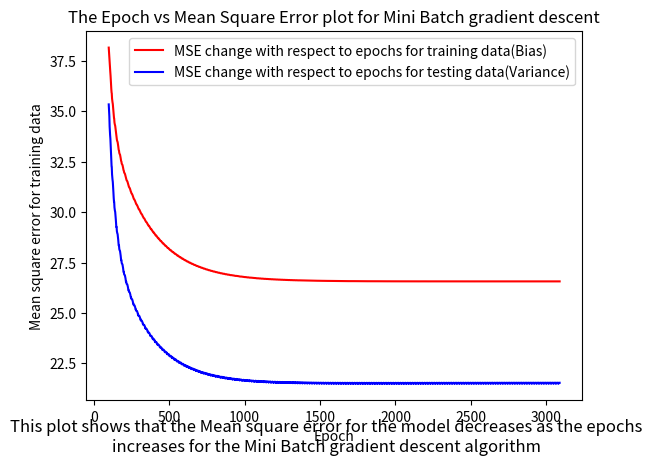

Reproduce this figure in Python.
import numpy as np
import matplotlib.pyplot as plt
import random

#Initializing a curried function linearPolyModel with a beta array as a parameter
def linearPolyModel(beta:list[float]):
    #A function _impl is defined inside linearPolyModel to curry the function with x as input
    def _impl(x:float)->float:
        #calcs the b0+b1*x value for the given x
        return beta[0] + (beta[1]*x)
    #returns the value of the function _impl
    return _impl

def meanSquaredError(y:float, y_pred:float)->float:
    #Here we calculate the mean square error with the formula sum((y-y_pred)**2)/size(y)
    return np.mean((y-y_pred)**2)


def miniBatchGradDescent(X:list[float], Y:list[float], X_test:list[float], Y_test:list[float],  beta:list[float], learning_rate:float)->list[list[float]]:
    #an array to add a tuple with b0 and b1 value for each epoch, it is initialized with the initial b0 and b1 values
    bUpdate=[[beta[0], beta[1]]]
    b0, b1=[beta[0], beta[1]]
    ierrort = meanSquaredError(Y_test,  b0 + b1*X_test) # initial error for testing data
    ierror = meanSquaredError(Y, b0 + b1*X) # initial error
    # initialising the values
    error = ierror # initialising error
    epochs = 0 # initialising epoch
    errorlst = [ierror] # list to store error values
    errortlst = [ierrort]
    flag = True # flag to check the convergence
    while flag: # loop until convergence
        xnew = [X[i:i+50] for i in range(0, len(X), 50)] # creating mini-batches
        ynew = [Y[i:i+50] for i in range(0, len(Y), 50)] # creating mini-batches
        for xi, yi in zip(xnew, ynew): # loop for each data point
            # calculating the predicted values using the initial values of b0 and b1
            ycap = b0 + b1*xi
            
            # calculating the gradient of the error with respect to b0 and b1
            grad0 = -2*np.mean(yi - ycap) #differentiating the error with respect to b0
            grad1 = -2*np.mean((yi - ycap)*xi) #differentiating the error with respect to b1
            
            # updating the values of b0 and b1
            b0 = b0 - learning_rate*grad0
            b1 = b1 - learning_rate*grad1
                            
            # calculating the new error using the updated values of b0 and b1
            nerror = meanSquaredError(yi, b0 + b1*xi)
            errort = meanSquaredError(Y_test, b0 + b1*X_test)   
                
            # appending the error value to the list
            errorlst.append(meanSquaredError(Y, b0+b1*X))  
        
            # appending the error value calculated using the testing data
            errortlst.append(errort)  
            # incrementing the epoch   
            epochs += 1
            
        # checking the convergence
        if abs(error - nerror) < 10e-6:
            flag = False
        else:
            error = nerror            
    #epochlst = [i//len(xi) for i in epochlst]   
    #The bUpdate array, epoch count and the epsilon array with the mse for all the epochs is returned
    return np.array(bUpdate), epochs, errorlst, errortlst
    

#this function is used to generate the population set
def populationGenerator(x:float)->float:
    #A random value is generated from a normal distribution with mean=0 and standard deviation=5
    r=np.random.normal(0,5)
    #Generating the output value using the population generating equation => y=2x-3+N(0,5)
    y=2*(x)-3+r
    return y

#make sure the error is mse
#1000 pts for x, 80-20 train-test x->(-5,5)

def coeff(X:list[float], Y:list[float], n:int)->list[list[float]]:
    Xtrans=[]#This array will contain the values of the X^t array
    for i in range(n+1):
        #This loop appends the value of X^i into the X^t array where i=[0,n]
        Xtrans.append(np.power(X,i))
    #The shape of Xtrans is (5, 100), so we do a transpose operation to change its shape to (100,5)
    Xtrans=np.array(Xtrans)
    Xnew=np.transpose(Xtrans)
    #This equation is computed below beta=(X^t * X)^-1 * X^t * Y
    #We compute X^t * X
    XtX=np.matmul(Xtrans, Xnew)
    #we compute X^t * Y
    XtY=np.matmul(Xtrans, Y)
    #We compute (X^t * X)^-1
    Xinv=np.linalg.inv(XtX)
    #We compute beta=(X^t * X)^-1 * X^t * Y
    beta=np.matmul(Xinv, XtY)
    return beta

#a main function is defined
def main():
    #An array of 1000 points is initialized for X values
    X_init=np.array(np.linspace(-5, 5, 1000))
    #the population is generated using the populationGenerator function for the whole input feature array X and returns an array of the population
    Y_init=[populationGenerator(X_init[i]) for i in range(len(X_init))]

    XYtup=[]
    for i in range(len(X_init)): 
        #creating a list of tuples => [(X,Y)]
        XYtup.append(tuple([X_init[i], Y_init[i]]))
    #inplace shuffling of the tuples
    np.random.shuffle(XYtup)

    #getting the training feature values and output
    X=np.array([XYtup[i][0] for i in range(len(X_init))])
    Y=np.array([XYtup[i][1] for i in range(len(X_init))])

        #The index for the first 80-20 split is computed
    split_idx=int(X.shape[0]*0.8)

    #A random sample is extracted off the XYtup, which is a list of tuples of the size of split_idx
    train_data = random.sample(XYtup, split_idx)
    #The data which is not in train_data but is in XYtup is utilized as the test data
    test_data = [i for i in XYtup if i not in train_data]
    #The X_test and Y_test value is extracted from the list of tuples test_data
    X_test, Y_test = zip(*test_data)
    #The X_test and Y_test value is extracted from the list of tuples test_data
    X_train, Y_train = zip(*train_data) 
    #The learning rate is initialized
    learning_rate=0.001

    X_train=np.array(X_train)
    Y_train=np.array(Y_train)
    X_test=np.array(X_test)
    Y_test=np.array(Y_test)

    #A random number from the normal distribution with mean 0 and std 1 is selected and initialized as b0 and b1
    b0=np.random.normal(0,1)
    b1=np.random.normal(0,1)
    beta=[b0, b1]#b0 and b1 is put into an array
    #We call the gradient descent function with the predicted value as Y_pred, 0.001 learning rate, the epochs for the gradient descent is also returned
    betaUpdate, epochs, eps_train, eps_test=miniBatchGradDescent(X_train, Y_train, X_test, Y_test, beta, learning_rate)
    #Printing the epochs
    print(f"The total number of epochs that took to converge to the optimal β0 and β1 values from the Mini Batch gradient descent is : {epochs//50}")
    #the optimal beta values are printed
    print(f"The β0 and β1 values calculated for training data using the Mini Batch Gradient descent algorithm are : {betaUpdate[-1][0]}, {betaUpdate[-1][1]}")
    #The curried function is called with the beta values calculated through gradient descent
    Y_graddesc=linearPolyModel(betaUpdate[-1])
    #The output values for X with the betas from gradient descent is calculated
    Ygrad=Y_graddesc(X_train)
    #The actual beta values are stored in the betaActual array
    betaActual=coeff(X_train, Y_train, 1)
    #The curried function is called with the beta values calculated using closed form solution(matrix method)
    Y_act=linearPolyModel(betaActual)
    #The output values for X with betas from the closed form solution is calculated
    Yact=Y_act(X_train)
    #The mean squared error between the outputs generated by the gradient descent algorithm and the closed form solution is computed and printed
    eps_mse=meanSquaredError(Ygrad, Yact)
    eps_train.append(eps_mse)
    print(f"The ∈ value(Mean Square Error) after the obtaining β0 and β1 values from Mini Batch gradient descent is for training : {eps_train[-2]}")
    print(f"The ∈ value(Mean Square Error) after the obtaining β0 and β1 values from Mini Batch gradient descent is for testing : {eps_test[-1]}")
    #The function to plot the beta values vs epoch is called
    eps_train.pop()
    print(eps_train[-1]<eps_test[-1])
    #A plot for epoch vs mse for both training and testing datas is plotted
    plt.title("The Epoch vs Mean Square Error plot for Mini Batch gradient descent")
    plt.plot(list(range(100, epochs+1)), eps_train[100:], c="r", label="MSE change with respect to epochs for training data(Bias)")
    plt.plot(list(range(100, epochs+1)), eps_test[100:], c="b", label="MSE change with respect to epochs for testing data(Variance)")
    plt.xlabel("Epoch")
    plt.ylabel("Mean square error for training data")
    plt.figtext(0.5, 0.01, "This plot shows that the Mean square error for the model decreases as the epochs increases for the Mini Batch gradient descent algorithm", wrap=True, horizontalalignment='center', fontsize=12) # plot description
    plt.legend()
    plt.show()

if __name__=="__main__":
    main()